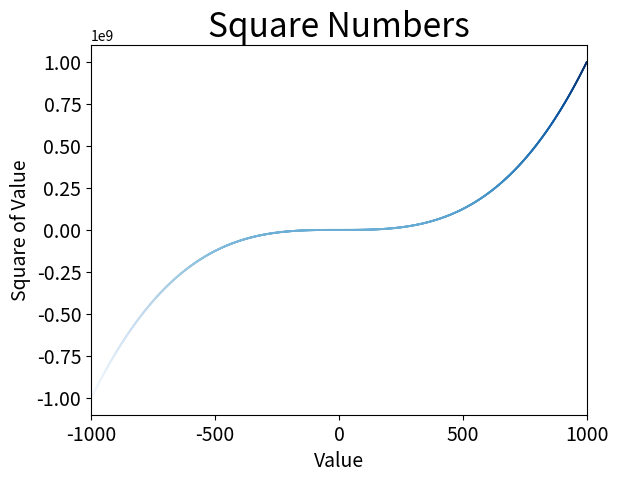

This figure's Python source:
import matplotlib.pyplot as plt

input_values = list(range(-1001,1001))
squares = [x**3 for x in input_values]
plt.scatter(input_values,squares,c=squares,cmap=plt.cm.Blues, edgecolor='none',s=2)
#plt.plot(input_values,squares, linewidth=5)
plt.title("Square Numbers", fontsize=24)
plt.xlabel("Value", fontsize=14)
plt.ylabel("Square of Value", fontsize=14)
plt.tick_params(axis='both',labelsize=14)

plt.axis([-1001,1001,-1100000000,1100000000])

plt.show()
